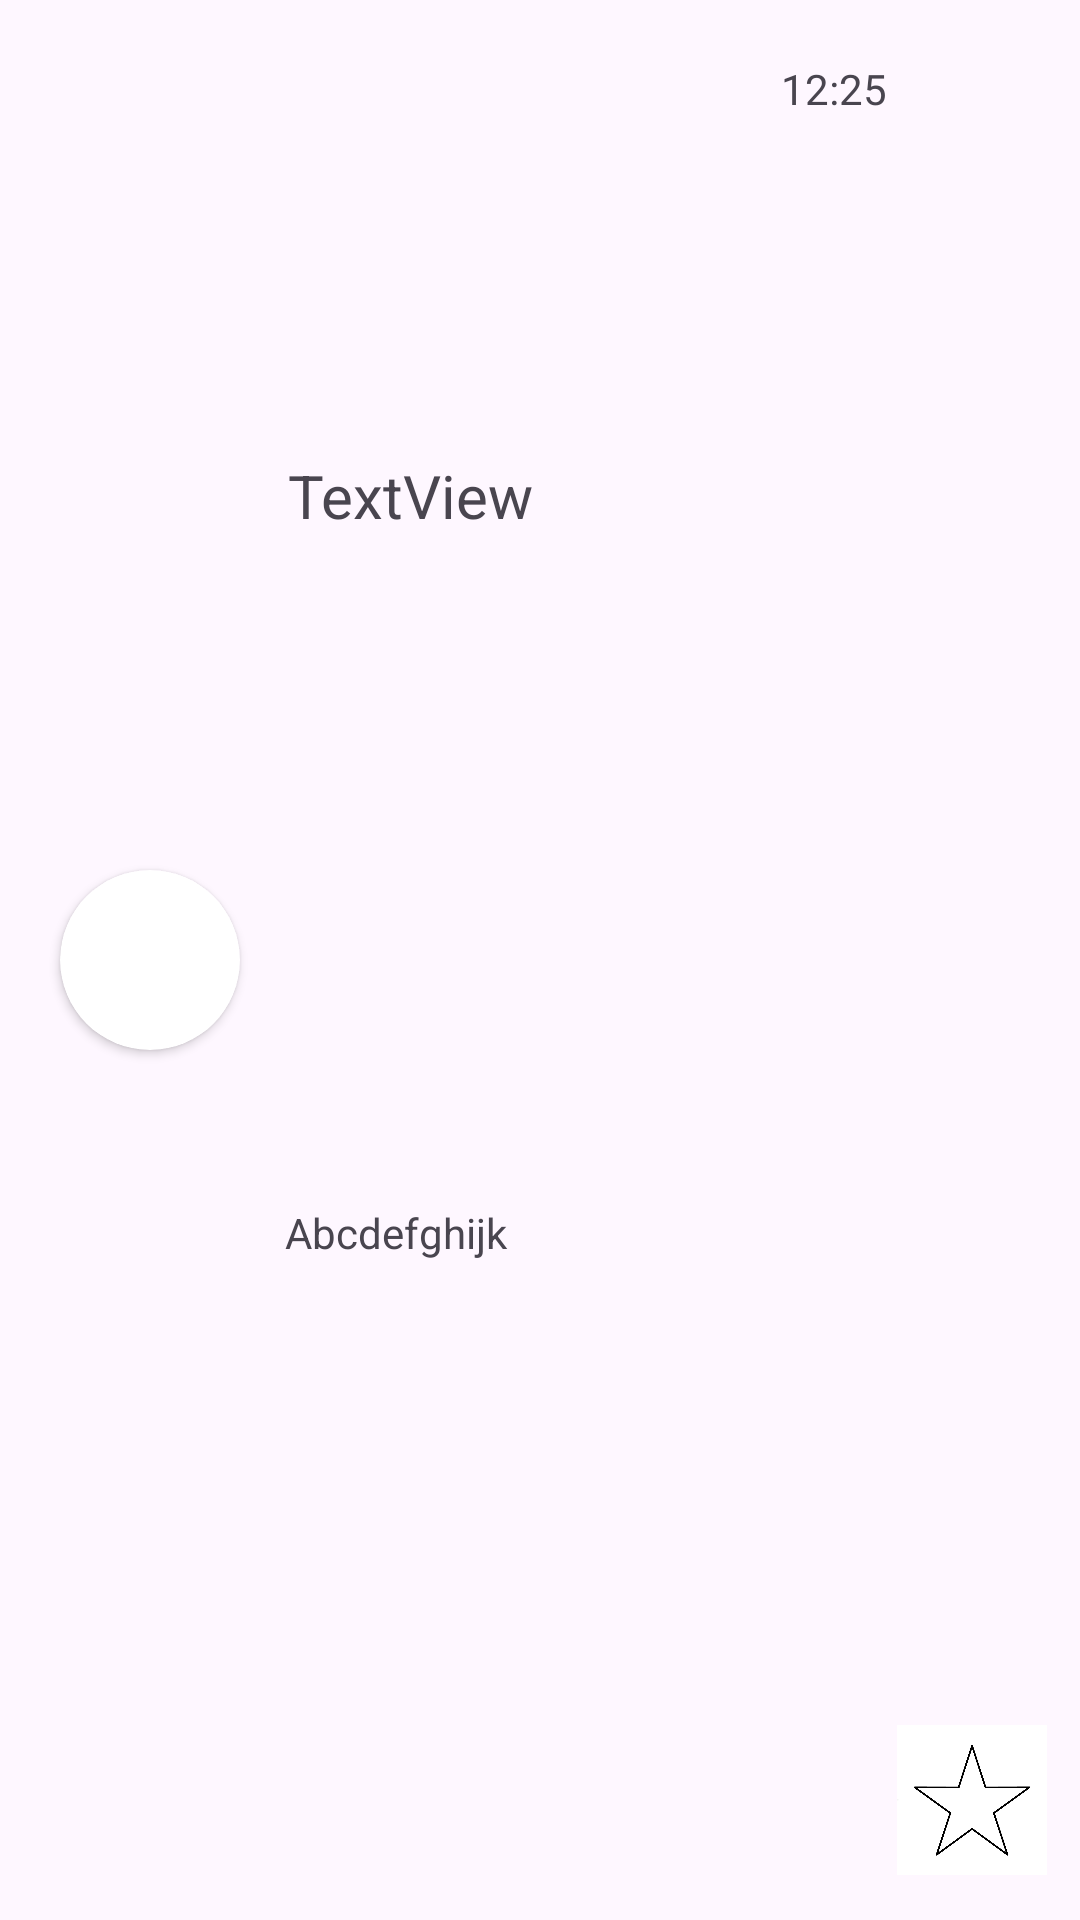

Here is an Android app screen rendered from its layout file. Give the layout XML and the strings, colors and styles it references.
<!-- AndroidManifest.xml: application theme Theme.Listemail -->
<!-- res/layout/item.xml -->
<?xml version="1.0" encoding="utf-8"?>
<androidx.constraintlayout.widget.ConstraintLayout xmlns:android="http://schemas.android.com/apk/res/android"
    xmlns:app="http://schemas.android.com/apk/res-auto"
    xmlns:tools="http://schemas.android.com/tools"
    android:layout_width="match_parent"
    android:layout_height="wrap_content">

    <androidx.cardview.widget.CardView
        android:id="@+id/image_thumb"
        android:layout_width="60dp"
        android:layout_height="60dp"
        android:layout_marginStart="20dp"
        app:cardCornerRadius="30dp"
        app:layout_constraintBottom_toBottomOf="parent"
        app:layout_constraintStart_toStartOf="parent"
        app:layout_constraintTop_toTopOf="parent">

        <ImageView
            android:id="@+id/image_avatar"
            android:layout_width="match_parent"
            android:layout_height="match_parent"
            android:scaleType="centerCrop"
            android:src="@drawable/thumb1"
            tools:layout_editor_absoluteX="-99dp"
            tools:layout_editor_absoluteY="16dp" />

    </androidx.cardview.widget.CardView>

    <TextView
        android:id="@+id/text_caption"
        android:layout_width="103dp"
        android:layout_height="33dp"
        android:layout_marginStart="16dp"
        android:text="TextView"
        android:textSize="20sp"
        app:layout_constraintBottom_toBottomOf="parent"
        app:layout_constraintStart_toEndOf="@+id/image_thumb"
        app:layout_constraintTop_toTopOf="parent"
        app:layout_constraintVertical_bias="0.25" />

    <CheckBox
        android:id="@+id/check_selected"
        android:layout_width="50dp"
        android:layout_height="50dp"

        android:layout_marginTop="20dp"
        android:layout_marginBottom="15dp"
        android:background="@drawable/star_off"
        android:button="@android:drawable/divider_horizontal_dim_dark"
        app:layout_constraintBottom_toBottomOf="parent"
        app:layout_constraintEnd_toEndOf="parent"
        app:layout_constraintHorizontal_bias="0.901"
        app:layout_constraintStart_toEndOf="@+id/text_caption"
        app:layout_constraintTop_toTopOf="parent"
        app:layout_constraintVertical_bias="1.0" />

    <TextView
        android:id="@+id/text_mess"
        android:layout_width="245dp"
        android:layout_height="22dp"
        android:layout_marginStart="15dp"
        android:text="Abcdefghijk"
        app:layout_constraintBottom_toBottomOf="parent"
        app:layout_constraintStart_toEndOf="@+id/image_thumb"
        app:layout_constraintTop_toBottomOf="@+id/text_caption" />

    <TextView
        android:id="@+id/text_time"
        android:layout_width="wrap_content"
        android:layout_height="wrap_content"
        android:layout_marginTop="20dp"
        android:text="12:25"
        app:layout_constraintEnd_toStartOf="@+id/check_selected"
        app:layout_constraintHorizontal_bias="0.946"
        app:layout_constraintStart_toEndOf="@+id/text_caption"
        app:layout_constraintTop_toTopOf="parent" />


</androidx.constraintlayout.widget.ConstraintLayout>
<!-- resources referenced by this layout -->
<resources>
  <!-- drawable star_off: jpg bitmap (drawable, 37074 bytes) -->
  <style name="Theme.Listemail" parent="Base.Theme.Listemail" />
  <style name="Base.Theme.Listemail" parent="Theme.Material3.DayNight.NoActionBar">
          
          
      </style>
</resources>
